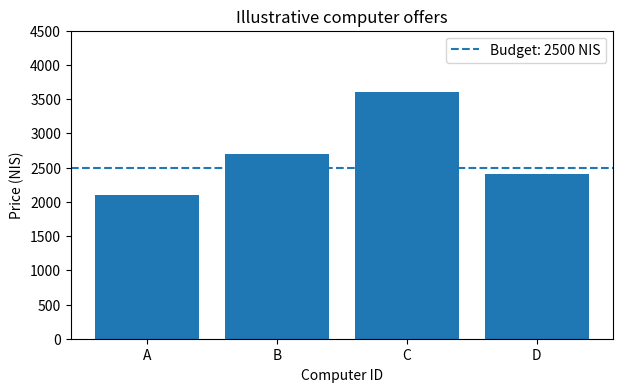

Write Python code to recreate this figure. (Note: this script raises an exception after producing the figure.)
budget_nis = 2500
print('2100 <= 2500:', 2100 <= budget_nis)
print('2700 <= 2500:', 2700 <= budget_nis)
print('2500 <= 2500:', 2500 <= budget_nis)
print('2500 < 2500:', 2500 < budget_nis)
assert (2100 <= budget_nis,2700 <= budget_nis,2500 <= budget_nis,2500 < budget_nis) == (True,False,True,False)

price_nis = 2400
print('מחיר שווה לגבול?', price_nis == budget_nis)
print('מחיר עומד בתקציב?', price_nis <= budget_nis)
assert (price_nis == budget_nis) is False

price_nis = 2400
if price_nis <= budget_nis:
    print('Within budget')
print('Check finished')
price_nis = 2700
if price_nis <= budget_nis:
    print('Within budget')
print('Check finished')

prices_nis = [2100, 2700, 3600, 2400]
for price_nis in prices_nis:
    if price_nis <= budget_nis:
        print('מתאים:', price_nis)
print('סיום בדיקת הרשימה')
assert [p for p in prices_nis if p <= budget_nis] == [2100, 2400]

import matplotlib.pyplot as plt
computer_ids = ['A', 'B', 'C', 'D']
prices_nis = [2100, 2700, 3600, 2400]
plt.figure(figsize=(7,4))
plt.bar(computer_ids, prices_nis)
plt.axhline(2500, linestyle='--', label='Budget: 2500 NIS')
plt.xlabel('Computer ID')
plt.ylabel('Price (NIS)')
plt.title('Illustrative computer offers')
plt.ylim(0,4500)
plt.legend()
plt.show()

import pandas as pd
computer_data = {
    'computer_id': ['A','B','C','D'],
    'year': [2021,2023,2020,2024],
    'memory_gb': [8,16,8,32],
    'price_nis': [2100,2700,3600,2400]
}
computers_df = pd.DataFrame(computer_data)
display(computers_df)
assert computers_df.shape == (4,4)

print('ממדים:', computers_df.shape)
print('עמודות:', list(computers_df.columns))
display(computers_df.head(2))
print('ממדי המקור לאחר head:', computers_df.shape)
assert computers_df.head(2).shape == (2,4)
assert computers_df.shape == (4,4)
